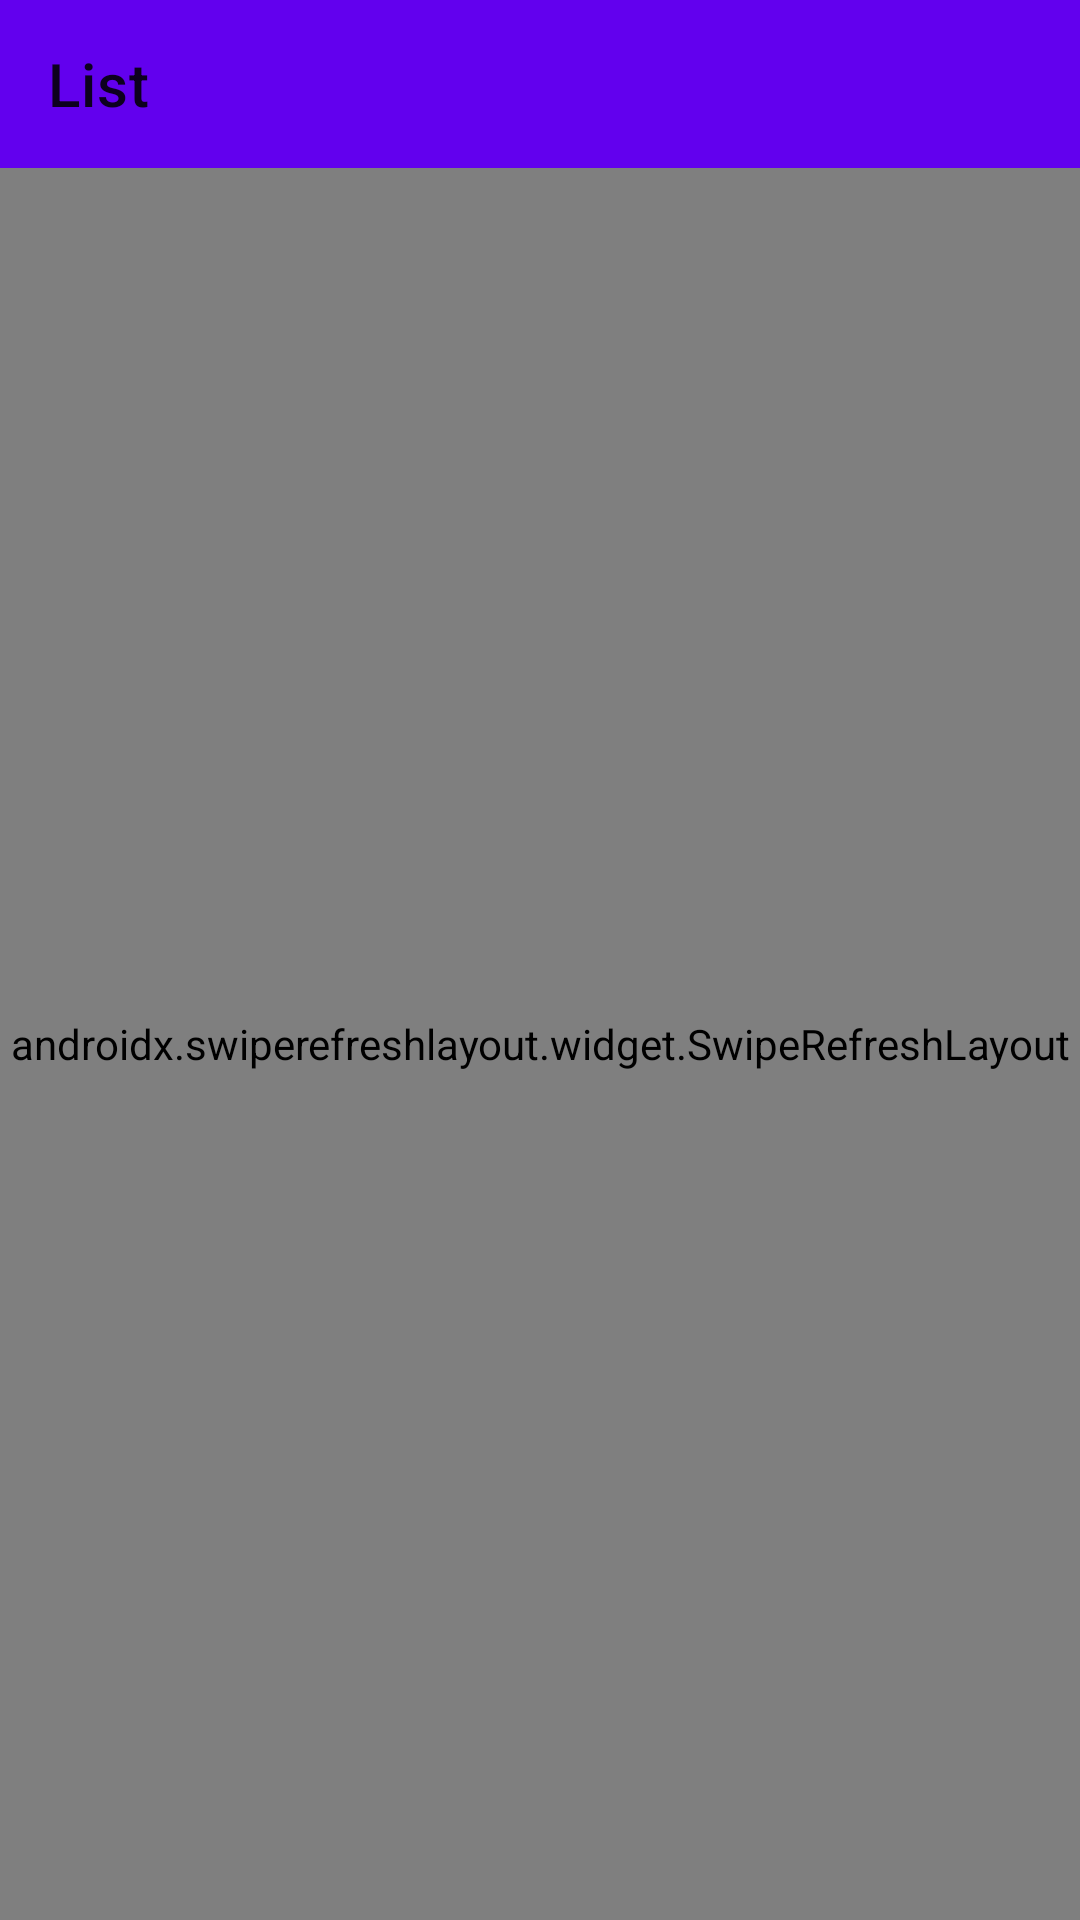

Reconstruct the res/layout file that produces this screen, plus the resources it refers to.
<!-- AndroidManifest.xml: application theme Theme.AlarTest -->
<!-- res/layout/fragment_data_list.xml -->
<?xml version="1.0" encoding="utf-8"?>
<LinearLayout xmlns:android="http://schemas.android.com/apk/res/android"
    xmlns:app="http://schemas.android.com/apk/res-auto"
    xmlns:tools="http://schemas.android.com/tools"
    android:layout_width="match_parent"
    android:layout_height="match_parent"
    android:orientation="vertical">

    <com.google.android.material.appbar.AppBarLayout
        android:layout_width="match_parent"
        android:layout_height="wrap_content">

        <androidx.appcompat.widget.Toolbar
            android:id="@+id/toolbar"
            android:layout_width="match_parent"
            android:layout_height="wrap_content"
            app:title="List" />
    </com.google.android.material.appbar.AppBarLayout>

    <androidx.swiperefreshlayout.widget.SwipeRefreshLayout
        android:id="@+id/refresh_layout"
        android:layout_width="match_parent"
        android:layout_height="match_parent"
        tools:context=".presentation.data_list.DataListFragment">

        <FrameLayout
            android:layout_width="match_parent"
            android:layout_height="match_parent">

            <androidx.recyclerview.widget.RecyclerView
                android:id="@+id/recycler_view"
                android:layout_width="match_parent"
                android:layout_height="match_parent"
                android:orientation="vertical"
                app:layoutManager="androidx.recyclerview.widget.GridLayoutManager"
                app:spanCount="2"
                tools:listitem="@layout/item_data" />

            <ProgressBar
                android:id="@+id/next_progress"
                android:layout_width="wrap_content"
                android:layout_height="wrap_content"
                android:layout_gravity="center_horizontal|bottom"
                android:layout_marginBottom="8dp"
                android:visibility="gone" />

        </FrameLayout>
    </androidx.swiperefreshlayout.widget.SwipeRefreshLayout>
</LinearLayout>
<!-- res/layout/item_data.xml (included above) -->
<?xml version="1.0" encoding="utf-8"?>
<LinearLayout xmlns:android="http://schemas.android.com/apk/res/android"
    xmlns:tools="http://schemas.android.com/tools"
    android:layout_width="match_parent"
    android:layout_height="wrap_content"
    android:layout_margin="4dp"
    android:orientation="vertical"
    android:padding="4dp"
    tools:ignore="UseCompoundDrawables">

    <ImageView
        android:id="@+id/image"
        android:layout_width="match_parent"
        android:layout_height="180dp"
        android:layout_gravity="center"
        android:background="@color/black"
        tools:ignore="ContentDescription" />

    <TextView
        android:id="@+id/title"
        android:layout_width="match_parent"
        android:layout_height="wrap_content"
        android:layout_marginTop="16dp"
        android:fontFamily="sans-serif-medium"
        android:textAlignment="center"
        android:textColor="@color/black"
        android:textSize="20sp"
        tools:text="Some Text" />

</LinearLayout>
<!-- resources referenced by this layout -->
<resources>
  <style name="Theme.AlarTest" parent="Theme.MaterialComponents.DayNight.NoActionBar">
          
          <item name="colorPrimary">@color/purple_500</item>
          <item name="colorPrimaryVariant">@color/purple_700</item>
          <item name="colorOnPrimary">@color/white</item>
          
          <item name="colorSecondary">@color/teal_200</item>
          <item name="colorSecondaryVariant">@color/teal_700</item>
          <item name="colorOnSecondary">@color/black</item>
          
          <item name="android:statusBarColor" tools:targetApi="l">?attr/colorPrimaryVariant</item>
          
      </style>
  <!-- not gathered from this repository: default colours our renderer supplied (Android Studio template values) -->
  <color name="purple_500">#FF6200EE</color>
  <color name="purple_700">#FF3700B3</color>
  <color name="teal_200">#FF03DAC5</color>
  <color name="teal_700">#FF018786</color>
  <color name="black">#FF000000</color>
  <color name="white">#FFFFFFFF</color>
</resources>
